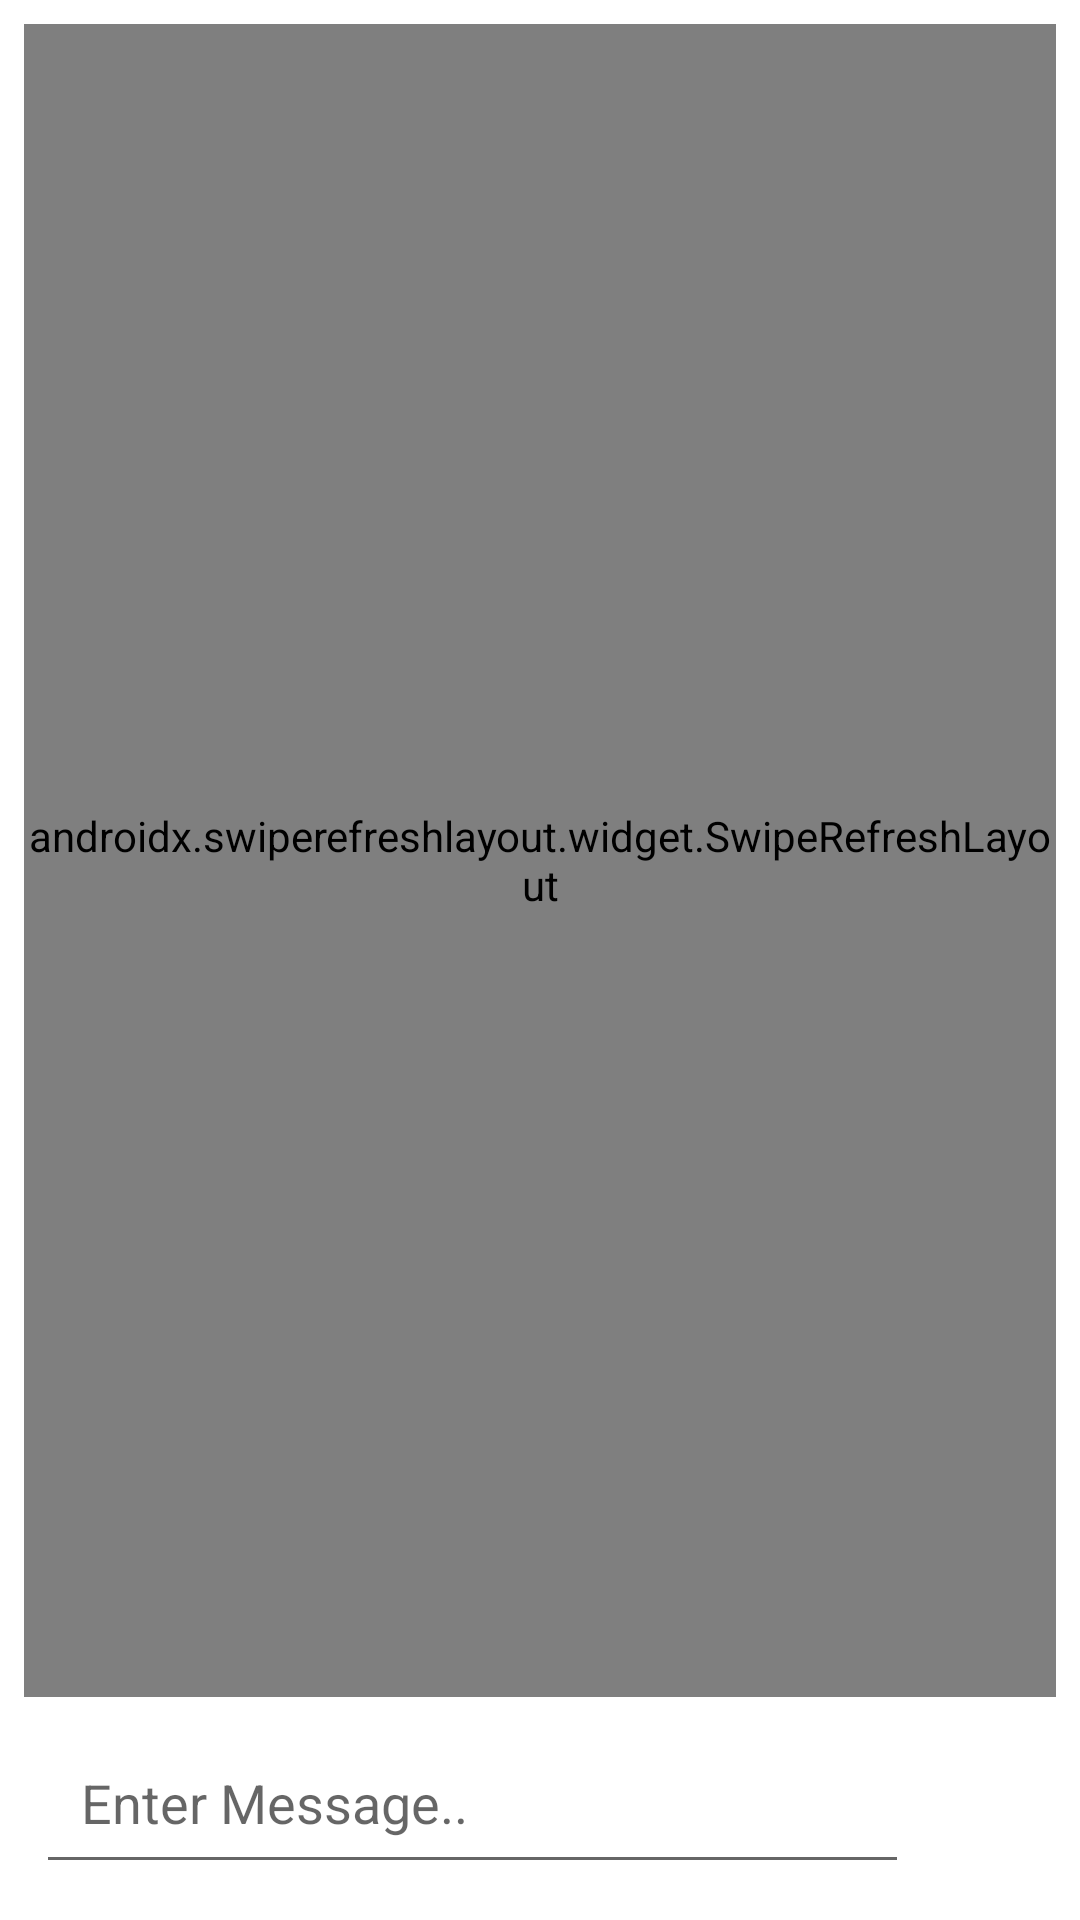

The Android layout XML behind this screen, and the referenced resources:
<!-- AndroidManifest.xml: application theme Theme.TruckSharingApp -->
<!-- res/layout/activity_message.xml -->
<?xml version="1.0" encoding="utf-8"?>
<androidx.constraintlayout.widget.ConstraintLayout xmlns:android="http://schemas.android.com/apk/res/android"
    xmlns:app="http://schemas.android.com/apk/res-auto"
    xmlns:tools="http://schemas.android.com/tools"
    android:layout_width="match_parent"
    android:layout_height="match_parent"
    android:background="@color/white"
    tools:context=".MessageActivity">

    <LinearLayout
        android:layout_width="match_parent"
        android:layout_height="wrap_content"
        android:id="@+id/llProgress"
        android:background="@android:color/white"
        android:orientation="vertical"
        app:layout_constraintTop_toTopOf="parent"
        app:layout_constraintStart_toStartOf="parent"
        app:layout_constraintEnd_toEndOf="parent"/>


    <LinearLayout
        android:id="@+id/enterMessageLayout"
        android:layout_width="match_parent"
        android:layout_height="wrap_content"
        android:layout_marginStart="12dp"
        android:layout_marginLeft="12dp"
        android:layout_marginEnd="12dp"
        android:layout_marginRight="12dp"
        android:layout_marginBottom="12dp"
        android:background="@drawable/shape"
        android:gravity="center_vertical"
        android:orientation="horizontal"
        app:layout_constraintBottom_toBottomOf="parent"
        app:layout_constraintEnd_toEndOf="parent"
        app:layout_constraintStart_toStartOf="parent">

        <EditText
            android:id="@+id/enterMessageEditText"
            android:layout_width="wrap_content"
            android:layout_height="wrap_content"
            android:layout_weight="1"
            android:ems="10"
            android:hint="Enter Message.."
            android:padding="15dp" />

        <ImageView
            android:id="@+id/sendIconImageView"
            android:layout_width="45dp"
            android:layout_height="45dp"
            android:padding="8dp"
            app:srcCompat="@drawable/ic_send"
            app:tint="@color/grey" />
    </LinearLayout>

    <androidx.swiperefreshlayout.widget.SwipeRefreshLayout
        android:id="@+id/messagesSwipeRefresh"
        android:layout_width="0dp"
        android:layout_height="0dp"
        android:layout_marginStart="8dp"
        android:layout_marginLeft="8dp"
        android:layout_marginTop="8dp"
        android:layout_marginEnd="8dp"
        android:layout_marginRight="8dp"
        android:layout_marginBottom="8dp"
        app:layout_constraintBottom_toTopOf="@+id/enterMessageLayout"
        app:layout_constraintEnd_toEndOf="parent"
        app:layout_constraintStart_toStartOf="parent"
        app:layout_constraintTop_toBottomOf="@+id/llProgress">

        <androidx.recyclerview.widget.RecyclerView
            android:id="@+id/messagesRecyclerView"
            android:layout_width="match_parent"
            android:layout_height="match_parent" />
    </androidx.swiperefreshlayout.widget.SwipeRefreshLayout>
</androidx.constraintlayout.widget.ConstraintLayout>
<!-- resources referenced by this layout -->
<resources>
  <color name="grey">#5A5656</color>
  <color name="white">#FFFFFFFF</color>
  <style name="Theme.TruckSharingApp" parent="Theme.MaterialComponents.DayNight.DarkActionBar">
          
          <item name="colorPrimary">@color/purple_500</item>
          <item name="colorPrimaryVariant">@color/purple_700</item>
          <item name="colorOnPrimary">@color/white</item>
          
          <item name="colorSecondary">@color/teal_200</item>
          <item name="colorSecondaryVariant">@color/teal_700</item>
          <item name="colorOnSecondary">@color/black</item>
          
          <item name="android:statusBarColor" tools:targetApi="l">?attr/colorPrimaryVariant</item>
          
      </style>
  <color name="purple_500">#FF6200EE</color>
  <color name="purple_700">#FF3700B3</color>
  <color name="teal_200">#FF03DAC5</color>
  <color name="teal_700">#FF018786</color>
  <color name="black">#FF000000</color>
</resources>
